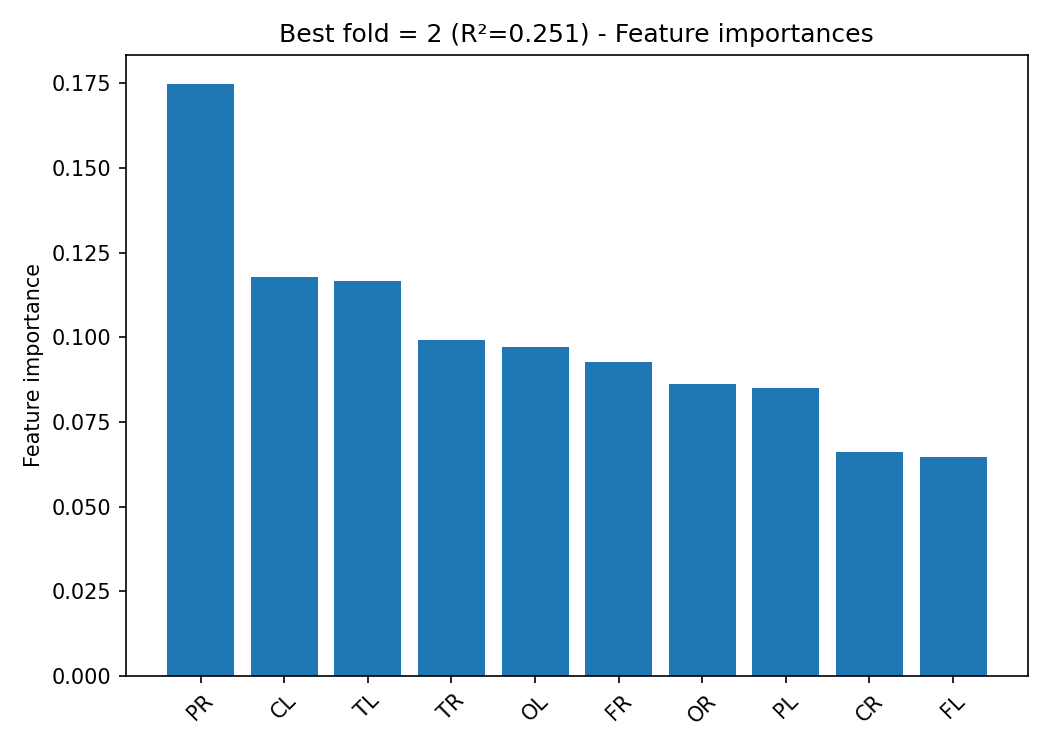

Values plotted in this chart, from the file beside it:
, importance
PR, 0.1747
CL, 0.1178
TL, 0.1165
TR, 0.09924
OL, 0.09721
FR, 0.09267
OR, 0.08611
PL, 0.08501
CR, 0.06603
FL, 0.0647
